Photos from the image-classification dataset "dataset_visual_split" in the GitHub repository selintoker/GeoGuesserAI. Its 3 classes are: Istanbul, nyc, Tokyo.

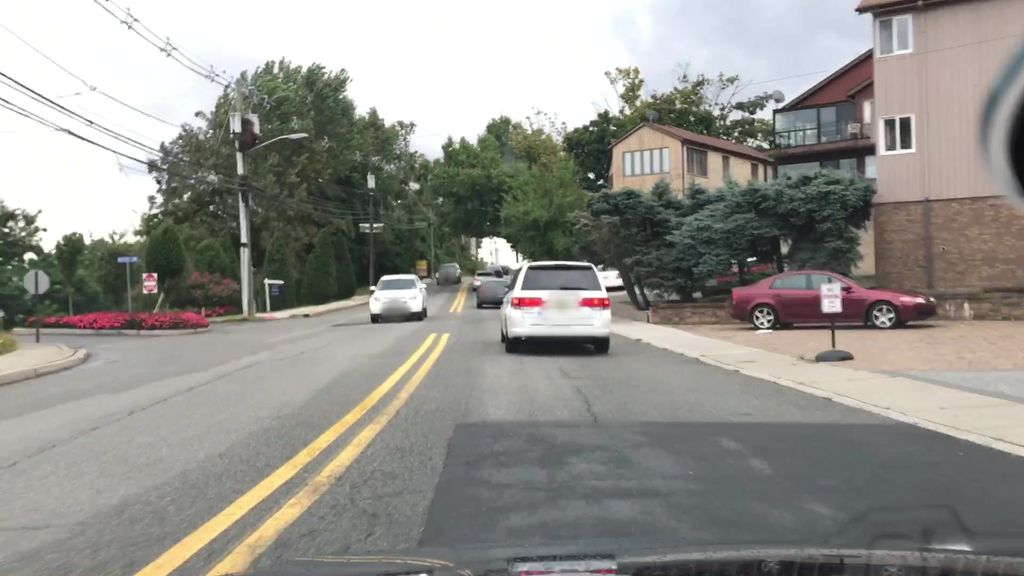
Label: nyc

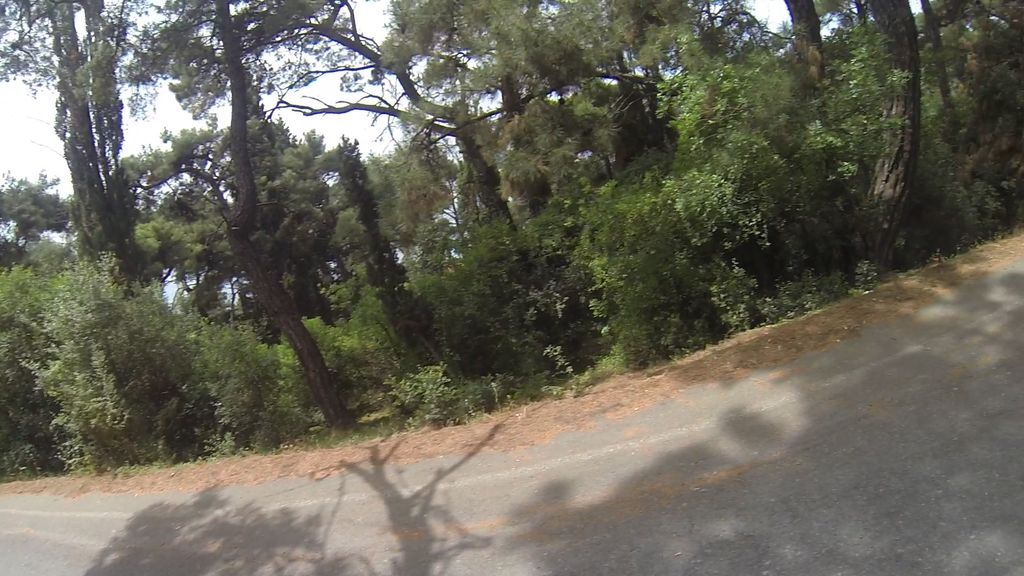
Label: Istanbul

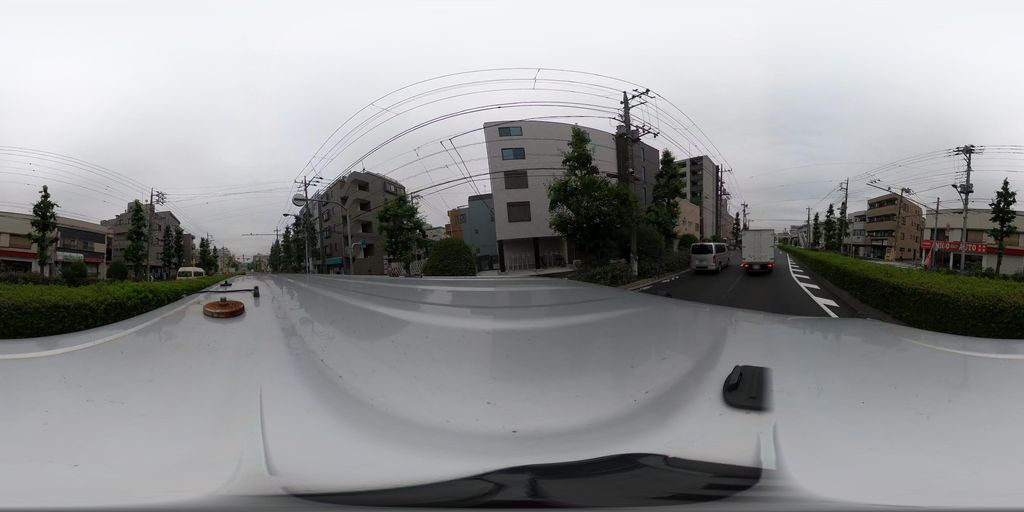
Label: Tokyo

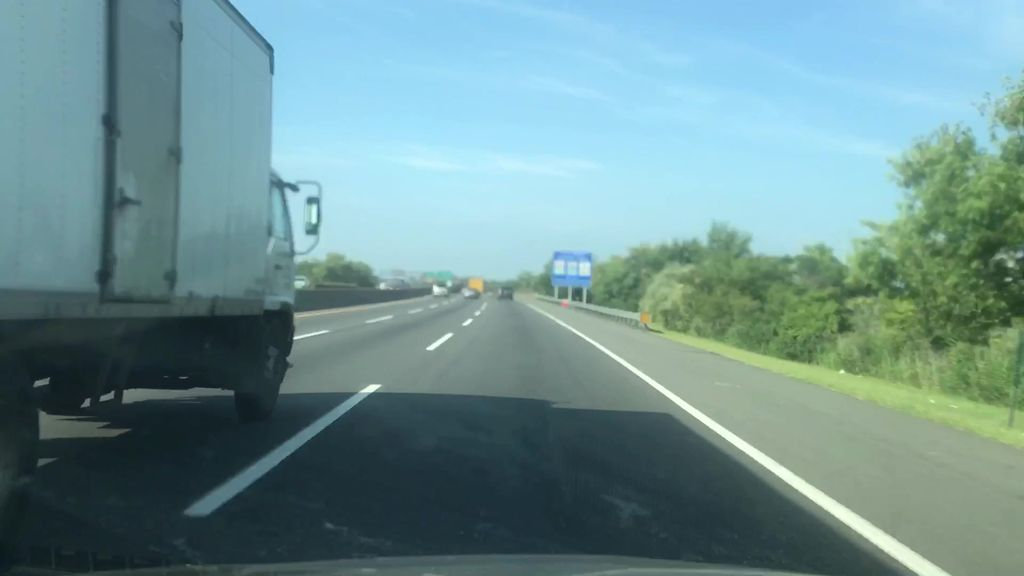
Label: nyc

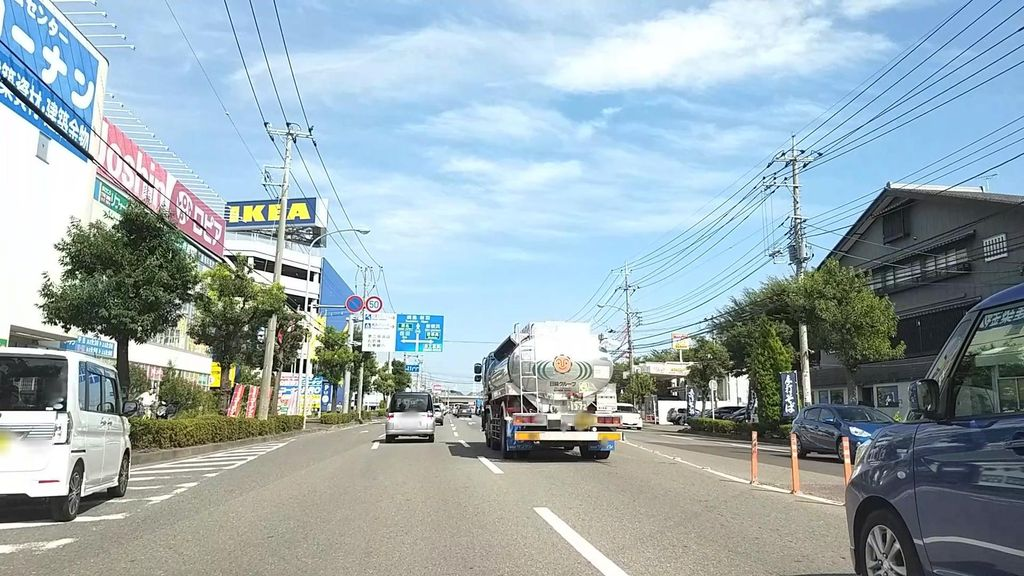
Label: Tokyo

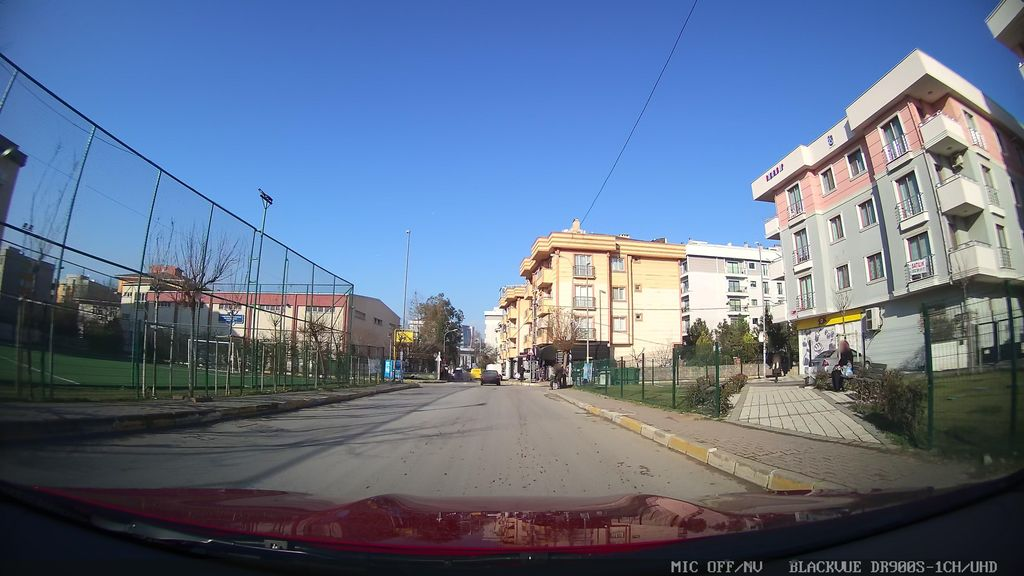
Label: Istanbul
